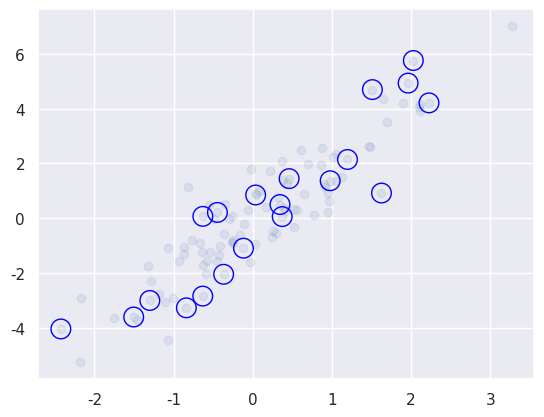

This figure's Python source:
# [redacted]
# Ref: Python Data Science Handbook (J. Vanderplas. 2018. O'Reilly Media. ISBN-13: 978-1491912058)
# Selecting Point from Random Points

import numpy as np
import matplotlib.pyplot as plt
import seaborn

seaborn.set()
mean = [0, 0]
cov = [[1, 2], [2, 5]]
x = np.random.multivariate_normal(mean, cov, 100)
# memilih 20 random point yang tidak berulang
indices = np.random.choice(x.shape[0], 20, replace=False)
selection = x[indices]
plt.scatter(x[:, 0], x[:, 1], alpha=0.1)
plt.scatter(selection[:, 0], selection[:, 1], facecolor='none', color='blue', s=200)
plt.show()
